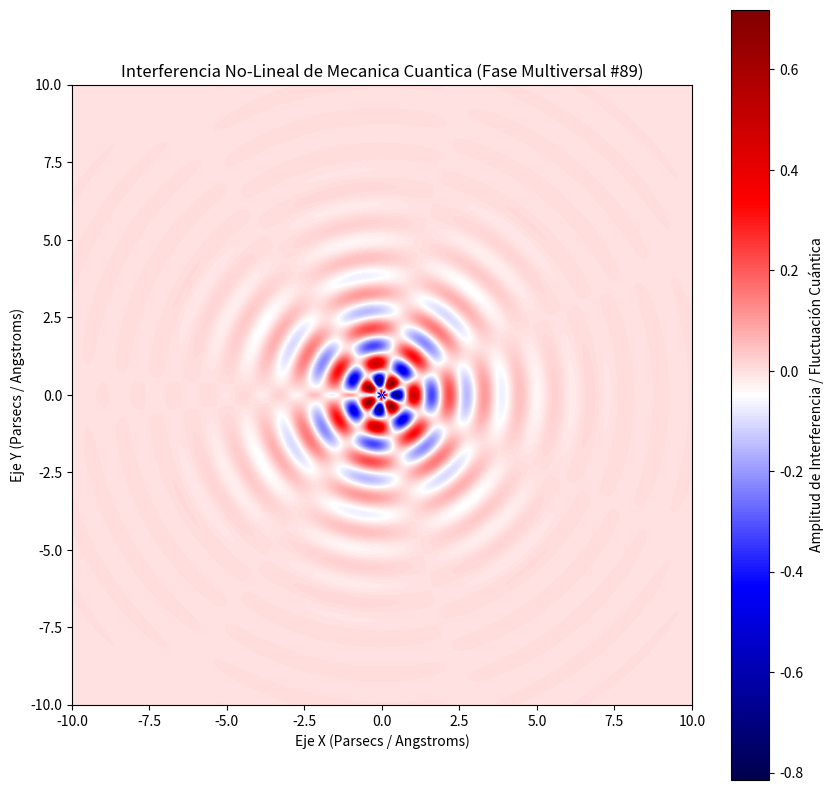

Python code for this plot:
%matplotlib inline
# Simulación Multiversal: Mecanica Cuantica - Variante 89
import numpy as np
import matplotlib.pyplot as plt

# Parámetros Físicos No-Lineales
omega_1 = 5.526
omega_2 = 3.581
lambda_decay = 0.682
phase_shift = 1.987

x = np.linspace(-10, 10, 800)
y = np.linspace(-10, 10, 800)
X, Y = np.meshgrid(x, y)

# Dinámica de Fluidos / Campos Tensor-Escalares (Fase Multiversal)
R = np.sqrt(X**2 + Y**2) + 1e-5
Z = (np.sin(omega_1 * R + phase_shift) * np.cos(omega_2 * np.arctan2(Y, X))) * np.exp(-lambda_decay * R)

plt.figure(figsize=(10, 10))
plt.imshow(Z, cmap='seismic', extent=[-10, 10, -10, 10], origin='lower')
plt.colorbar(label='Amplitud de Interferencia / Fluctuación Cuántica')
plt.title(r'Interferencia No-Lineal de Mecanica Cuantica (Fase Multiversal #89)')
plt.xlabel('Eje X (Parsecs / Angstroms)')
plt.ylabel('Eje Y (Parsecs / Angstroms)')
plt.show()
